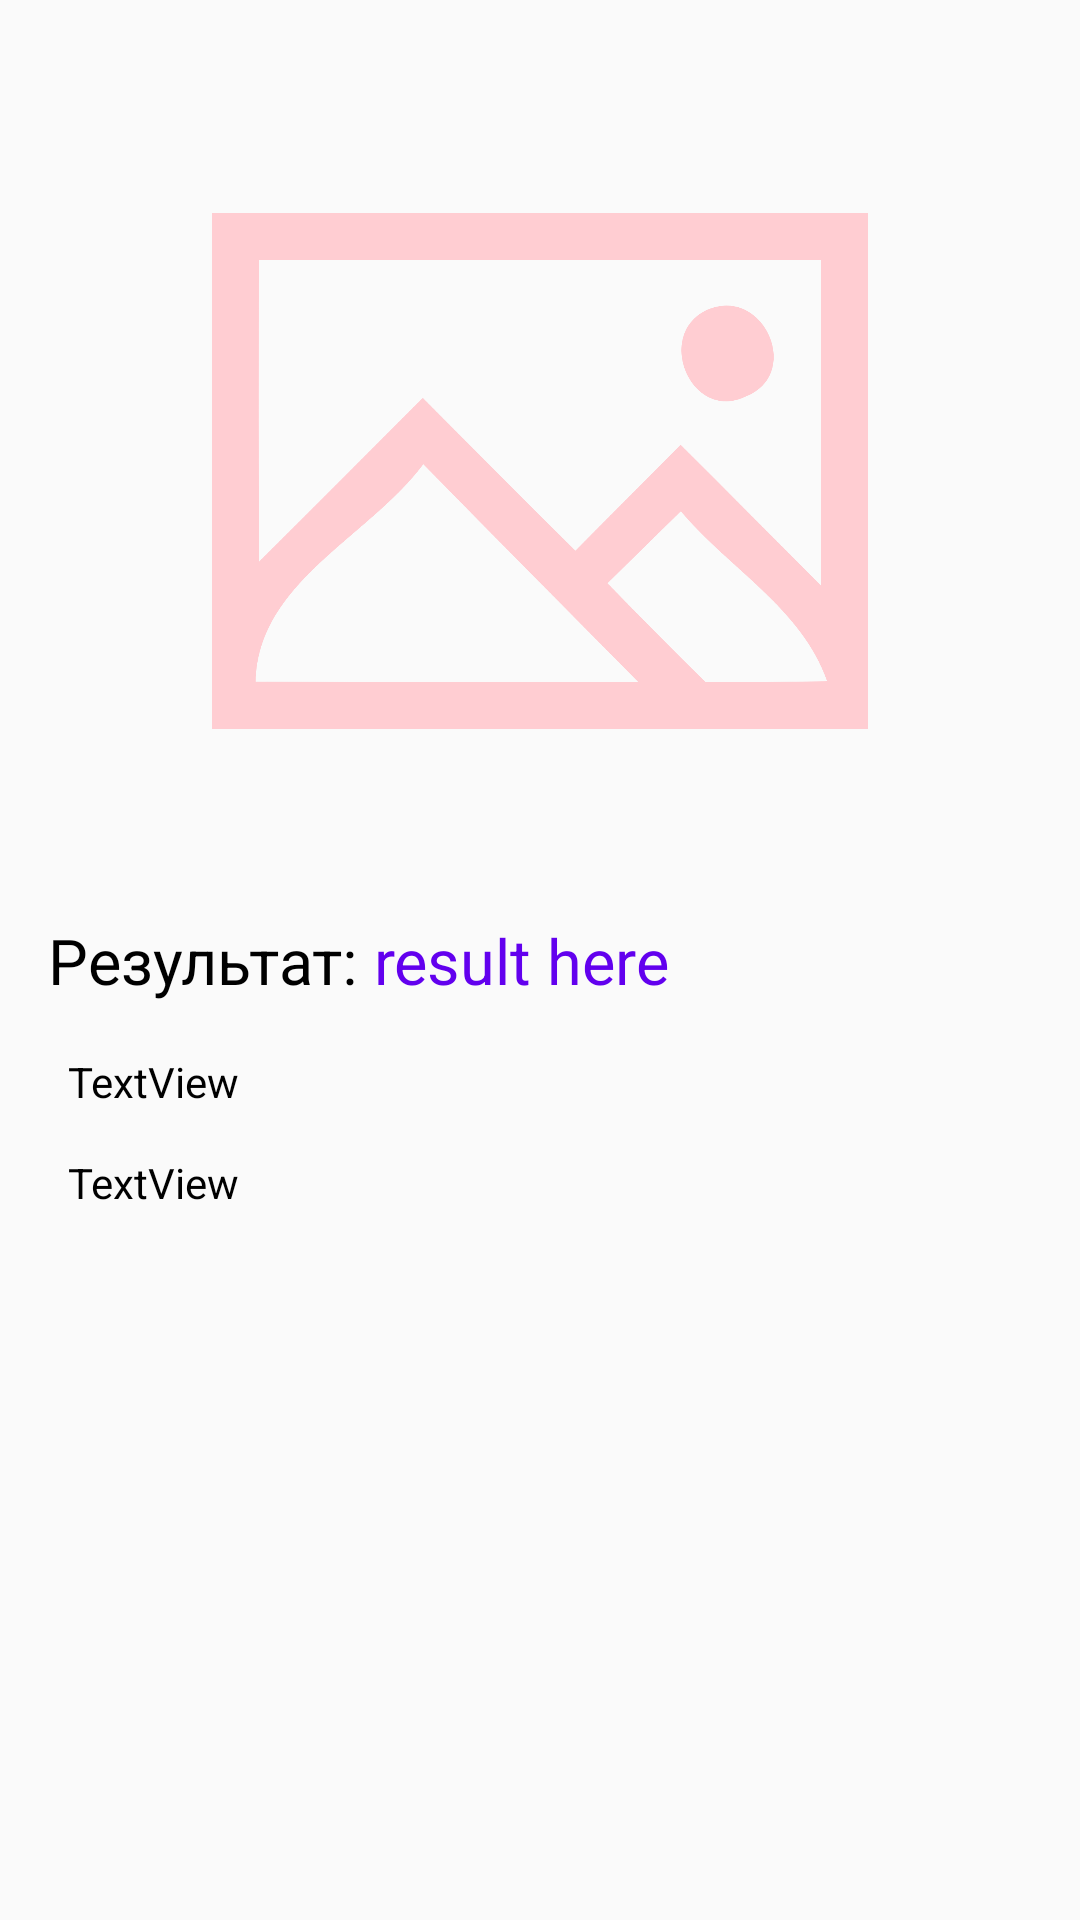

Produce the Android XML layout that renders to this screen, including the resource entries it uses.
<!-- AndroidManifest.xml: activity theme Theme.AppCompat.Light.NoActionBar -->
<!-- res/layout/activity_result_screen.xml -->
<?xml version="1.0" encoding="utf-8"?>
<androidx.constraintlayout.widget.ConstraintLayout xmlns:android="http://schemas.android.com/apk/res/android"
    xmlns:app="http://schemas.android.com/apk/res-auto"
    xmlns:tools="http://schemas.android.com/tools"
    android:layout_width="match_parent"
    android:layout_height="match_parent"
    tools:context="ResultScreenActivity">

    <androidx.constraintlayout.widget.Guideline
        android:id="@+id/guideline"
        android:layout_width="wrap_content"
        android:layout_height="wrap_content"
        android:orientation="vertical"
        app:layout_constraintGuide_percent="0.56" />

    <ImageView
        android:id="@+id/imageView4"
        android:layout_width="250dp"
        android:layout_height="250dp"
        android:layout_marginTop="32dp"
        android:src="@drawable/ic_placeholder"
        app:layout_constraintEnd_toEndOf="parent"
        app:layout_constraintHorizontal_bias="0.5"
        app:layout_constraintStart_toStartOf="parent"
        app:layout_constraintTop_toTopOf="parent" />

    <TextView
        android:id="@+id/textview2"
        android:layout_width="wrap_content"
        android:layout_height="wrap_content"
        android:layout_marginStart="16dp"
        android:layout_marginTop="24dp"
        android:text="Результат: "
        android:textColor="@color/black"
        android:textSize="21sp"
        app:layout_constraintStart_toStartOf="parent"
        app:layout_constraintTop_toBottomOf="@+id/imageView4" />

    <TextView
        android:id="@+id/tv_output_res"
        android:layout_width="0dp"
        android:layout_height="wrap_content"
        android:layout_marginTop="24dp"
        android:text="result here"
        android:textColor="@color/purple_500"
        android:textSize="21sp"
        app:layout_constraintEnd_toEndOf="parent"
        app:layout_constraintStart_toEndOf="@id/textview2"
        app:layout_constraintTop_toBottomOf="@id/imageView4" />

    <TextView
        android:id="@+id/descriptionView"
        android:layout_width="wrap_content"
        android:layout_height="wrap_content"
        android:paddingLeft="10dp"
        android:paddingRight="10dp"
        android:text="TextView"
        android:textColor="@color/black"
        android:textSize="14sp"
        app:layout_constraintBottom_toBottomOf="parent"
        app:layout_constraintEnd_toEndOf="parent"
        app:layout_constraintHorizontal_bias="0.045"
        app:layout_constraintStart_toStartOf="parent"
        app:layout_constraintTop_toBottomOf="@+id/tv_output_res"
        app:layout_constraintVertical_bias="0.058" />

    <TextView
        android:id="@+id/recomendationView"
        android:layout_width="wrap_content"
        android:layout_height="wrap_content"
        android:paddingLeft="10dp"
        android:paddingRight="10dp"
        android:text="TextView"
        android:textSize="14sp"
        app:layout_constraintBottom_toBottomOf="parent"
        app:layout_constraintEnd_toEndOf="parent"
        app:layout_constraintHorizontal_bias="0.045"
        app:layout_constraintStart_toStartOf="parent"
        app:layout_constraintTop_toBottomOf="@+id/descriptionView"
        app:layout_constraintVertical_bias="0.058"
        android:textColor="@color/black"/>


</androidx.constraintlayout.widget.ConstraintLayout>
<!-- resources referenced by this layout -->
<resources>
  <!-- drawable ic_placeholder (drawable) -->
  <vector xmlns:android="http://schemas.android.com/apk/res/android"
      android:width="32dp"
      android:height="32dp"
      android:viewportWidth="32"
      android:viewportHeight="32">
    <path
        android:pathData="M2,5C11.33,5 20.67,5 30,5C30,12.33 30,19.67 30,27C20.67,27 11.33,27 2,27C2,19.67 2,12.33 2,5M4,7C4,11.29 3.99,15.58 4.01,19.87C6.35,17.55 8.67,15.21 11,12.88C13.16,15.06 15.33,17.24 17.51,19.4C19,17.89 20.5,16.39 22,14.88C24.01,16.88 26,18.89 28,20.9C28,16.27 28,11.63 28,7C20,7 12,7 4,7M3.87,24.99C9.31,25.01 14.75,25 20.19,25C17.13,21.9 14.06,18.82 11.02,15.71C8.71,18.82 3.96,20.73 3.87,24.99M18.88,20.79C20.26,22.21 21.66,23.62 23.07,25.01C24.79,25.01 26.52,25 28.25,24.97C27.17,21.86 24.05,20.16 22.01,17.72C20.97,18.74 19.92,19.77 18.88,20.79Z"
        android:fillColor="#ffcdd2"/>
    <path
        android:pathData="M23.16,9.11C25.55,8.1 27.22,11.87 24.78,12.82C22.45,13.95 20.85,10.14 23.16,9.11Z"
        android:fillColor="#ffcdd2"/>
  </vector>
  <!-- not gathered from this repository: default colours our renderer supplied (Android Studio template values) -->
  <color name="purple_500">#FF6200EE</color>
  <color name="black">#FF000000</color>
</resources>
